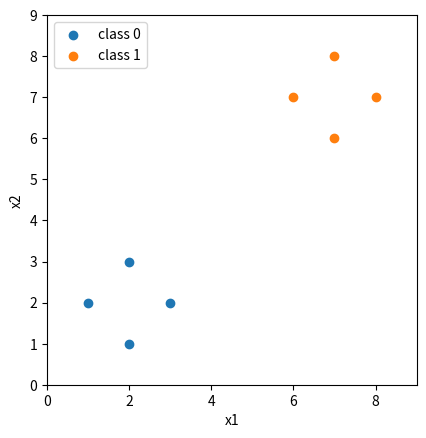

Write Python code to recreate this figure.
import math
import matplotlib.pyplot as plt
from matplotlib.animation import FuncAnimation

xs = [[1, 2], [2, 1], [2, 3], [3, 2], [6, 7], [7, 6], [7, 8], [8, 7]]
ys = [0, 0, 0, 0, 1, 1, 1, 1]

w1, w2, b = 0.0, 0.0, 0.0
lr = 0.1
epochs = 200
N = 5  # snapshot every N epochs for the animation

history = [(w1, w2, b)]

for epoch in range(epochs):
    for x, y in zip(xs, ys):
        z = w1 * x[0] + w2 * x[1] + b
        p = 1 / (1 + math.exp(-z))
        err = p - y
        w1 -= lr * err * x[0]
        w2 -= lr * err * x[1]
        b -= lr * err

    if (epoch + 1) % N == 0:
        history.append((w1, w2, b))

# Split points by class for coloring
xs0 = [x[0] for x, y in zip(xs, ys) if y == 0]
ys0 = [x[1] for x, y in zip(xs, ys) if y == 0]
xs1 = [x[0] for x, y in zip(xs, ys) if y == 1]
ys1 = [x[1] for x, y in zip(xs, ys) if y == 1]

fig, ax = plt.subplots()
ax.scatter(xs0, ys0, color="tab:blue", label="class 0")
ax.scatter(xs1, ys1, color="tab:orange", label="class 1")
(line,) = ax.plot([], [], color="red", label="")
ax.set_xlabel("x1")
ax.set_ylabel("x2")
ax.set_xlim(0, 9)
ax.set_ylim(0, 9)
ax.set_aspect("equal")
ax.legend(loc="upper left")
title = ax.set_title("")


def decision_boundary(w1_i, w2_i, b_i, x_min=0, x_max=9):
    """Line where z = 0: w1*x1 + w2*x2 + b = 0 → x2 = -(w1*x1 + b) / w2."""
    if abs(w2_i) < 1e-8:
        return [], []
    x_line = [x_min, x_max]
    y_line = [-(w1_i * x + b_i) / w2_i for x in x_line]
    return x_line, y_line


def update(frame):
    w1_i, w2_i, b_i = history[frame]
    x_line, y_line = decision_boundary(w1_i, w2_i, b_i)
    line.set_data(x_line, y_line)
    line.set_label(f"boundary: {w1_i:.2f}x1 + {w2_i:.2f}x2 + {b_i:.2f} = 0")
    ax.legend(loc="upper left")
    epoch_shown = frame * N
    title.set_text(f"epoch {epoch_shown} / {epochs}")
    return line, title


ani = FuncAnimation(fig, update, frames=len(history), interval=80, blit=False, repeat=False)
plt.show()
